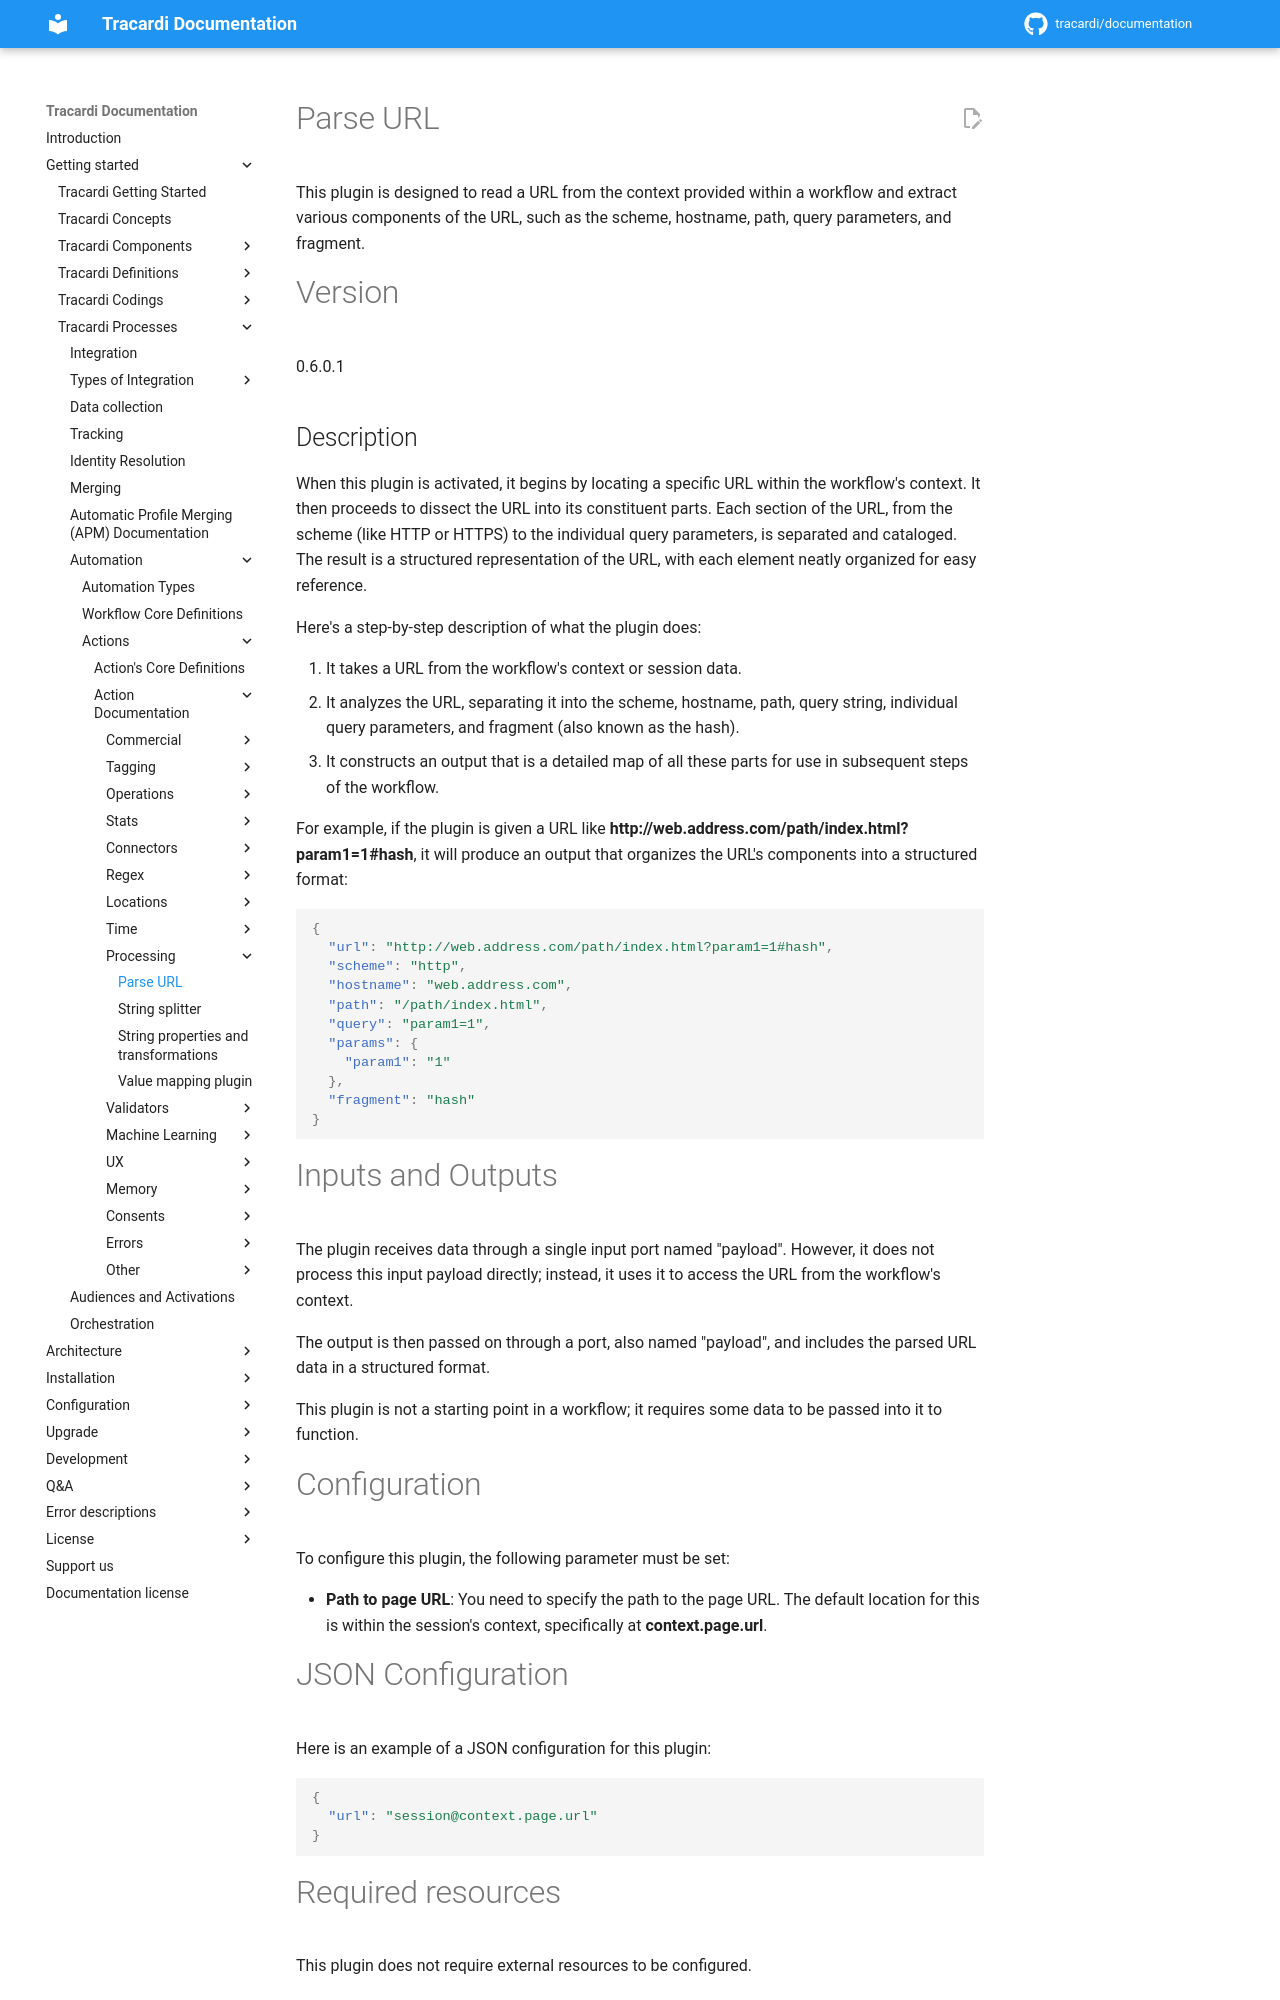

repository: Tracardi/documentation · page: 1.1.x/getting_started/processes/workflow/actions/url_parser_action/index.html · generator: mkdocs

# Parse URL

This plugin is designed to read a URL from the context provided within a workflow and extract various components of the
URL, such as the scheme, hostname, path, query parameters, and fragment.

# Version

0.6.0.1

## Description

When this plugin is activated, it begins by locating a specific URL within the workflow's context. It then proceeds to
dissect the URL into its constituent parts. Each section of the URL, from the scheme (like HTTP or HTTPS) to the
individual query parameters, is separated and cataloged. The result is a structured representation of the URL, with each
element neatly organized for easy reference.

Here's a step-by-step description of what the plugin does:

1. It takes a URL from the workflow's context or session data.
2. It analyzes the URL, separating it into the scheme, hostname, path, query string, individual query parameters, and
   fragment (also known as the hash).
3. It constructs an output that is a detailed map of all these parts for use in subsequent steps of the workflow.

For example, if the plugin is given a URL like **http://web.address.com/path/index.html?param1=1#hash**, it will produce
an output that organizes the URL's components into a structured format:

```json
{
  "url": "http://web.address.com/path/index.html?param1=1#hash",
  "scheme": "http",
  "hostname": "web.address.com",
  "path": "/path/index.html",
  "query": "param1=1",
  "params": {
    "param1": "1"
  },
  "fragment": "hash"
}
```

# Inputs and Outputs

The plugin receives data through a single input port named "payload". However, it does not process this input payload
directly; instead, it uses it to access the URL from the workflow's context.

The output is then passed on through a port, also named "payload", and includes the parsed URL data in a structured
format.

This plugin is not a starting point in a workflow; it requires some data to be passed into it to function.

# Configuration

To configure this plugin, the following parameter must be set:

- __Path to page URL__: You need to specify the path to the page URL. The default location for this is within the
  session's context, specifically at **context.page.url**.

# JSON Configuration

Here is an example of a JSON configuration for this plugin:

```json
{
  "url": "session@context.page.url"
}
```

# Required resources

This plugin does not require external resources to be configured.
